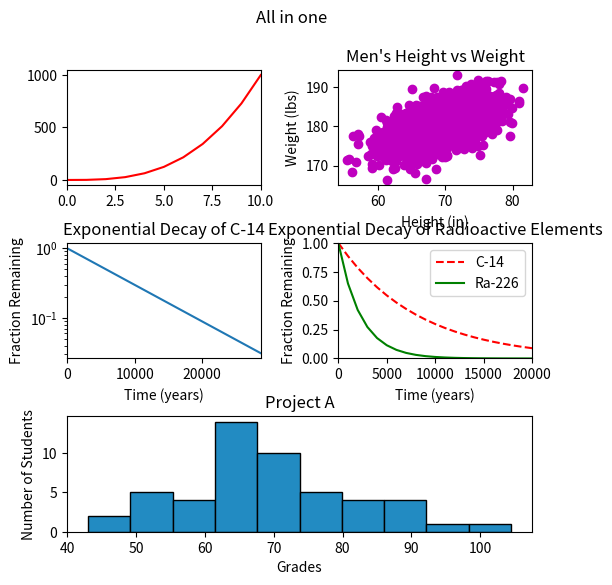

Python code for this plot:
#!/usr/bin/env python3
import numpy as np
import matplotlib.pyplot as plt

y0 = np.arange(0, 11) ** 3

mean = [69, 0]
cov = [[15, 8], [8, 15]]
np.random.seed(5)
x1, y1 = np.random.multivariate_normal(mean, cov, 2000).T
y1 += 180

x2 = np.arange(0, 28651, 5730)
r2 = np.log(0.5)
t2 = 5730
y2 = np.exp((r2 / t2) * x2)

x3 = np.arange(0, 21000, 1000)
r3 = np.log(0.5)
t31 = 5730
t32 = 1600
y31 = np.exp((r3 / t31) * x3)
y32 = np.exp((r3 / t32) * x3)

np.random.seed(5)
student_grades = np.random.normal(68, 15, 50)

fig = plt.figure(figsize=(6, 6))
fig.suptitle("All in one")
grid = plt.GridSpec(3, 2, wspace=0.4, hspace=0.5)

ax1 = fig.add_subplot(grid[0, 0])
plt.xlim(0, 10)
plt.plot(y0, color='r')


ax2 = fig.add_subplot(grid[0, 1])
plt.scatter(x1, y1, color='m')
plt.title('Men\'s Height vs Weight')
plt.xlabel("Height (in)")
plt.ylabel("Weight (lbs)")

ax3 = fig.add_subplot(grid[1, 0])
plt.plot(x2, y2)
plt.xlim(0, 28650)
plt.yscale('log')
plt.title('Exponential Decay of C-14')
plt.xlabel("Time (years)")
plt.ylabel("Fraction Remaining")

ax4 = fig.add_subplot(grid[1, 1])
plt.plot(x3, y31, 'r--', label='C-14')
plt.plot(x3, y32, 'g', label='Ra-226')
plt.xlim(0, 20000)
plt.ylim(0, 1)
plt.title('Exponential Decay of Radioactive Elements')
plt.xlabel("Time (years)")
plt.ylabel("Fraction Remaining")
plt.legend()

ax5 = fig.add_subplot(grid[-1:, :])
plt.hist(student_grades, 10, facecolor='#228bc2', edgecolor='black')
plt.title('Project A')
plt.xlabel("Grades")
plt.ylabel("Number of Students")

plt.show()
